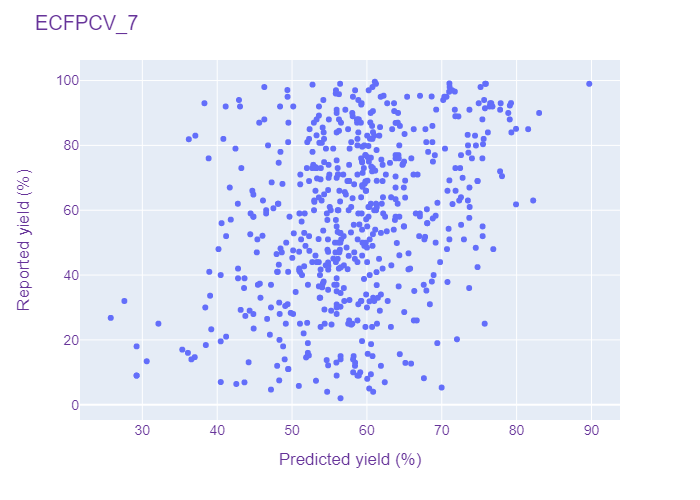

The table this chart was drawn from, first rows:
ECFPCV, 7, 43.0, 55.34697723388672
ECFPCV, 7, 80.0, 58.74
ECFPCV, 7, 52.87, 50.23
ECFPCV, 7, 75.6, 61.93
ECFPCV, 7, 69.07, 61.32
ECFPCV, 7, 42.0, 65.78
ECFPCV, 7, 12.9, 65.14
ECFPCV, 7, 18.41, 38.48
ECFPCV, 7, 58.3, 69.18
ECFPCV, 7, 51.0, 58.76
ECFPCV, 7, 84.0, 79.3
ECFPCV, 7, 61.0, 60.2
ECFPCV, 7, 46.1, 64.33
ECFPCV, 7, 80.8, 53.64
ECFPCV, 7, 30.0, 47.19
ECFPCV, 7, 75.0, 68.82
ECFPCV, 7, 71.0, 66.22
ECFPCV, 7, 15.6, 64.39
ECFPCV, 7, 40.0, 53.73
ECFPCV, 7, 50.0, 55.74
ECFPCV, 7, 52.0, 41.19
ECFPCV, 7, 99.0, 89.7
ECFPCV, 7, 56.51, 51.28
ECFPCV, 7, 64.0, 72.57
ECFPCV, 7, 33.0, 60.83
ECFPCV, 7, 31.0, 68.41
ECFPCV, 7, 73.0, 51.98
ECFPCV, 7, 25.0, 75.73
ECFPCV, 7, 59.0, 44.46
ECFPCV, 7, 81.0, 68.75
ECFPCV, 7, 84.07, 60.81
ECFPCV, 7, 61.0, 55.03
ECFPCV, 7, 73.3, 53.13
ECFPCV, 7, 17.0, 35.33
ECFPCV, 7, 63.0, 73.49
ECFPCV, 7, 74.0, 57.62
ECFPCV, 7, 94.0, 42.91
ECFPCV, 7, 89.2, 53.59
ECFPCV, 7, 41.0, 48.09
ECFPCV, 7, 68.12, 48.72
ECFPCV, 7, 74.0, 54.88
ECFPCV, 7, 59.0, 66.53
ECFPCV, 7, 26.79, 25.78
ECFPCV, 7, 4.67, 47.19
ECFPCV, 7, 32.0, 60.98
ECFPCV, 7, 84.0, 55.96
ECFPCV, 7, 79.0, 55.5
ECFPCV, 7, 59.0, 51.69
ECFPCV, 7, 99.0, 56.42
ECFPCV, 7, 51.0, 54.8
ECFPCV, 7, 98.0, 60.74
ECFPCV, 7, 80.8, 53.98
ECFPCV, 7, 83.1, 53.27
ECFPCV, 7, 14.59, 51.87
ECFPCV, 7, 41.68, 54.83
ECFPCV, 7, 36.2, 54.02
ECFPCV, 7, 12.0, 58.41
ECFPCV, 7, 87.0, 45.61
ECFPCV, 7, 30.93, 55.96
ECFPCV, 7, 44.0, 55.86
ECFPCV, 7, 39.0, 42.78
... 534 more rows
